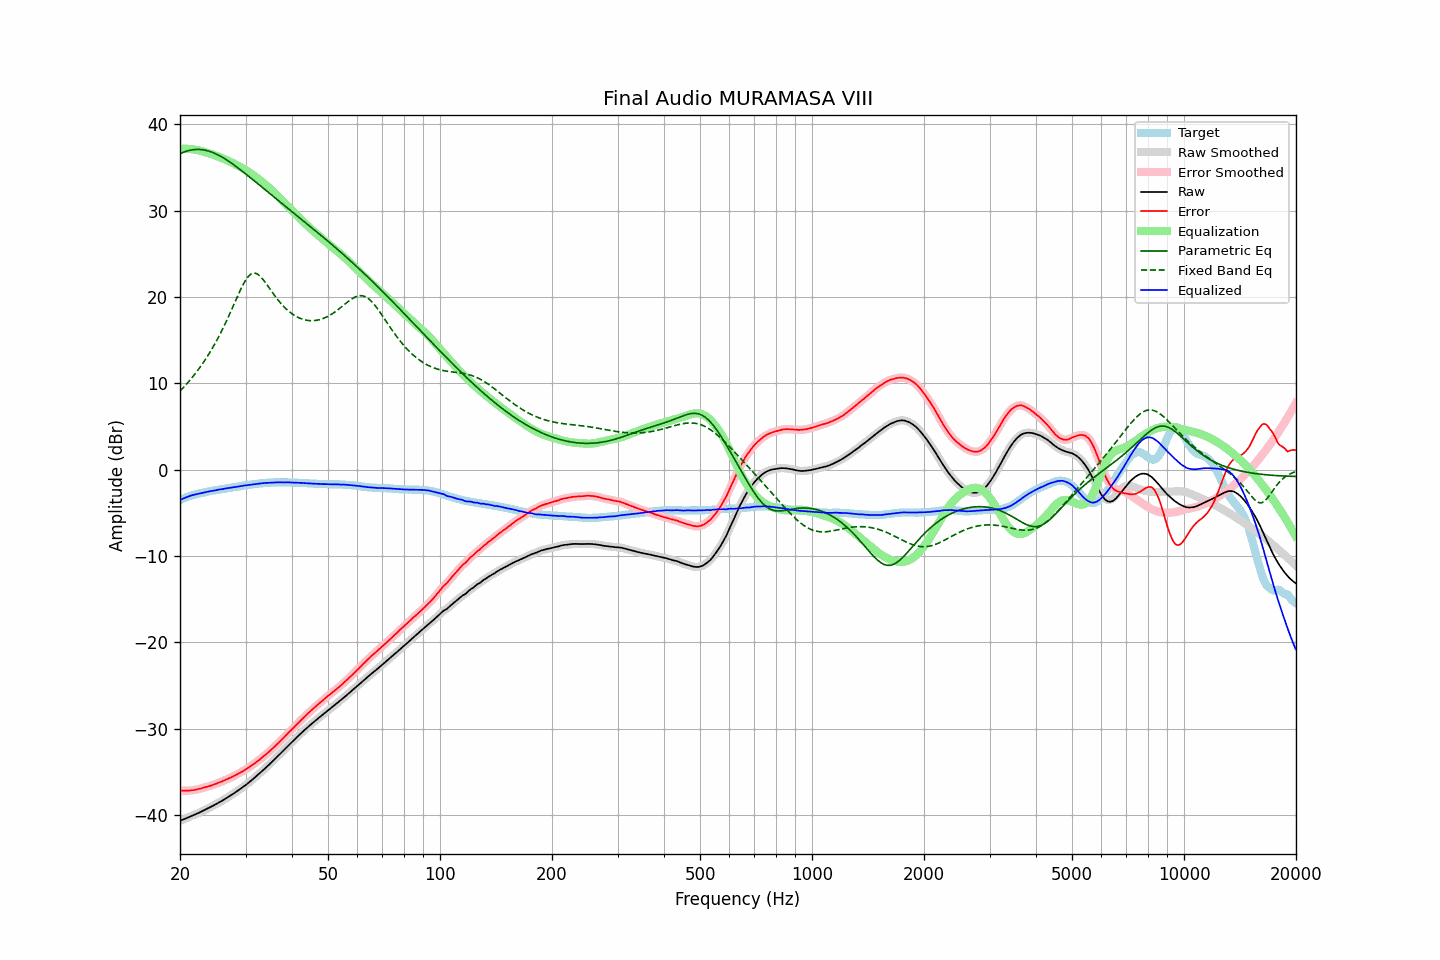

The data file committed next to this chart (first rows):
frequency, raw, error, smoothed, error_smoothed, equalization, parametric_eq, fixed_band_eq, equalized_raw, equalized_smoothed, target
20.00, -40.66, -37.15, -40.66, -37.15, 37.14, 36.62, 9.11, -3.52, -3.51, -3.51
20.20, -40.58, -37.16, -40.58, -37.16, 37.16, 36.70, 9.31, -3.42, -3.42, -3.42
20.40, -40.51, -37.17, -40.51, -37.16, 37.17, 36.77, 9.50, -3.34, -3.34, -3.34
20.61, -40.43, -37.16, -40.43, -37.17, 37.17, 36.83, 9.70, -3.26, -3.26, -3.27
20.81, -40.36, -37.18, -40.36, -37.17, 37.17, 36.90, 9.91, -3.19, -3.18, -3.18
21.02, -40.28, -37.18, -40.28, -37.17, 37.17, 36.95, 10.12, -3.11, -3.11, -3.10
21.23, -40.20, -37.16, -40.20, -37.16, 37.15, 36.99, 10.33, -3.04, -3.04, -3.04
21.44, -40.12, -37.14, -40.12, -37.14, 37.14, 37.03, 10.56, -2.98, -2.98, -2.98
21.66, -40.04, -37.11, -40.04, -37.11, 37.11, 37.06, 10.78, -2.93, -2.93, -2.93
21.87, -39.97, -37.09, -39.96, -37.08, 37.08, 37.08, 11.02, -2.88, -2.88, -2.88
22.09, -39.88, -37.05, -39.88, -37.05, 37.05, 37.10, 11.26, -2.83, -2.83, -2.83
22.31, -39.80, -37.02, -39.80, -37.01, 37.01, 37.10, 11.50, -2.79, -2.79, -2.78
22.54, -39.71, -36.97, -39.71, -36.97, 36.96, 37.10, 11.75, -2.75, -2.75, -2.74
22.76, -39.62, -36.92, -39.62, -36.92, 36.92, 37.08, 12.01, -2.70, -2.70, -2.70
22.99, -39.53, -36.86, -39.53, -36.86, 36.87, 37.06, 12.28, -2.66, -2.66, -2.67
23.22, -39.44, -36.81, -39.44, -36.81, 36.82, 37.03, 12.55, -2.62, -2.62, -2.63
23.45, -39.35, -36.76, -39.35, -36.76, 36.76, 37.00, 12.83, -2.58, -2.59, -2.59
23.69, -39.26, -36.71, -39.26, -36.71, 36.71, 36.95, 13.12, -2.55, -2.55, -2.55
23.92, -39.17, -36.66, -39.16, -36.66, 36.65, 36.90, 13.41, -2.52, -2.52, -2.51
24.16, -39.07, -36.61, -39.07, -36.60, 36.59, 36.84, 13.72, -2.48, -2.48, -2.46
24.40, -38.97, -36.54, -38.97, -36.53, 36.53, 36.77, 14.03, -2.44, -2.44, -2.43
24.65, -38.87, -36.46, -38.87, -36.46, 36.46, 36.70, 14.36, -2.40, -2.40, -2.41
24.89, -38.77, -36.39, -38.77, -36.39, 36.40, 36.62, 14.69, -2.37, -2.37, -2.38
25.14, -38.67, -36.33, -38.67, -36.32, 36.33, 36.53, 15.03, -2.34, -2.34, -2.34
25.39, -38.57, -36.26, -38.56, -36.26, 36.25, 36.44, 15.37, -2.31, -2.31, -2.31
25.65, -38.46, -36.19, -38.46, -36.18, 36.18, 36.33, 15.74, -2.28, -2.28, -2.27
25.91, -38.36, -36.11, -38.36, -36.11, 36.11, 36.23, 16.10, -2.25, -2.25, -2.25
26.16, -38.25, -36.03, -38.24, -36.03, 36.03, 36.12, 16.48, -2.22, -2.22, -2.22
26.43, -38.13, -35.95, -38.13, -35.95, 35.95, 36.01, 16.87, -2.18, -2.18, -2.18
26.69, -38.02, -35.87, -38.02, -35.87, 35.87, 35.89, 17.27, -2.15, -2.15, -2.15
26.96, -37.91, -35.79, -37.91, -35.79, 35.78, 35.77, 17.67, -2.13, -2.12, -2.12
27.23, -37.79, -35.70, -37.79, -35.70, 35.69, 35.64, 18.08, -2.10, -2.09, -2.09
27.50, -37.67, -35.61, -37.67, -35.61, 35.60, 35.51, 18.50, -2.06, -2.07, -2.06
27.77, -37.55, -35.51, -37.55, -35.51, 35.51, 35.38, 18.92, -2.03, -2.04, -2.04
28.05, -37.43, -35.43, -37.42, -35.42, 35.42, 35.25, 19.34, -2.01, -2.01, -2.00
28.33, -37.30, -35.32, -37.30, -35.32, 35.32, 35.11, 19.77, -1.97, -1.97, -1.98
28.62, -37.17, -35.22, -37.17, -35.22, 35.23, 34.97, 20.19, -1.94, -1.94, -1.95
28.90, -37.04, -35.13, -37.04, -35.12, 35.13, 34.83, 20.59, -1.91, -1.91, -1.91
29.19, -36.91, -35.02, -36.91, -35.03, 35.02, 34.68, 20.99, -1.88, -1.88, -1.89
29.48, -36.78, -34.94, -36.78, -34.92, 34.92, 34.54, 21.36, -1.86, -1.86, -1.84
29.78, -36.64, -34.81, -36.64, -34.81, 34.81, 34.39, 21.71, -1.83, -1.83, -1.83
30.08, -36.50, -34.70, -36.50, -34.70, 34.69, 34.25, 22.00, -1.81, -1.80, -1.80
30.38, -36.35, -34.58, -36.35, -34.58, 34.58, 34.10, 22.28, -1.77, -1.77, -1.77
30.68, -36.20, -34.46, -36.20, -34.46, 34.45, 33.95, 22.48, -1.74, -1.75, -1.74
30.99, -36.05, -34.33, -36.05, -34.32, 34.33, 33.80, 22.65, -1.72, -1.72, -1.72
31.30, -35.89, -34.19, -35.89, -34.19, 34.19, 33.65, 22.73, -1.70, -1.70, -1.70
31.61, -35.73, -34.06, -35.73, -34.06, 34.06, 33.50, 22.78, -1.67, -1.67, -1.67
31.93, -35.58, -33.93, -35.57, -33.92, 33.92, 33.34, 22.75, -1.66, -1.65, -1.65
32.24, -35.41, -33.77, -35.41, -33.78, 33.78, 33.19, 22.68, -1.62, -1.63, -1.63
32.57, -35.25, -33.65, -35.25, -33.64, 33.64, 33.04, 22.55, -1.61, -1.60, -1.60
32.89, -35.08, -33.50, -35.08, -33.50, 33.50, 32.89, 22.39, -1.58, -1.58, -1.58
33.22, -34.92, -33.36, -34.91, -33.35, 33.35, 32.74, 22.18, -1.56, -1.56, -1.56
33.55, -34.75, -33.20, -34.75, -33.20, 33.20, 32.58, 21.96, -1.54, -1.55, -1.54
33.89, -34.58, -33.05, -34.58, -33.05, 33.05, 32.43, 21.71, -1.53, -1.53, -1.53
34.23, -34.41, -32.90, -34.41, -32.89, 32.89, 32.28, 21.46, -1.52, -1.52, -1.51
34.57, -34.23, -32.73, -34.23, -32.73, 32.73, 32.13, 21.19, -1.50, -1.50, -1.50
34.92, -34.05, -32.56, -34.05, -32.56, 32.56, 31.97, 20.92, -1.49, -1.49, -1.49
35.27, -33.87, -32.40, -33.87, -32.39, 32.39, 31.82, 20.66, -1.48, -1.48, -1.47
35.62, -33.69, -32.21, -33.69, -32.22, 32.22, 31.67, 20.40, -1.47, -1.47, -1.48
35.97, -33.51, -32.03, -33.51, -32.04, 32.04, 31.52, 20.14, -1.47, -1.47, -1.47
... 635 more rows
